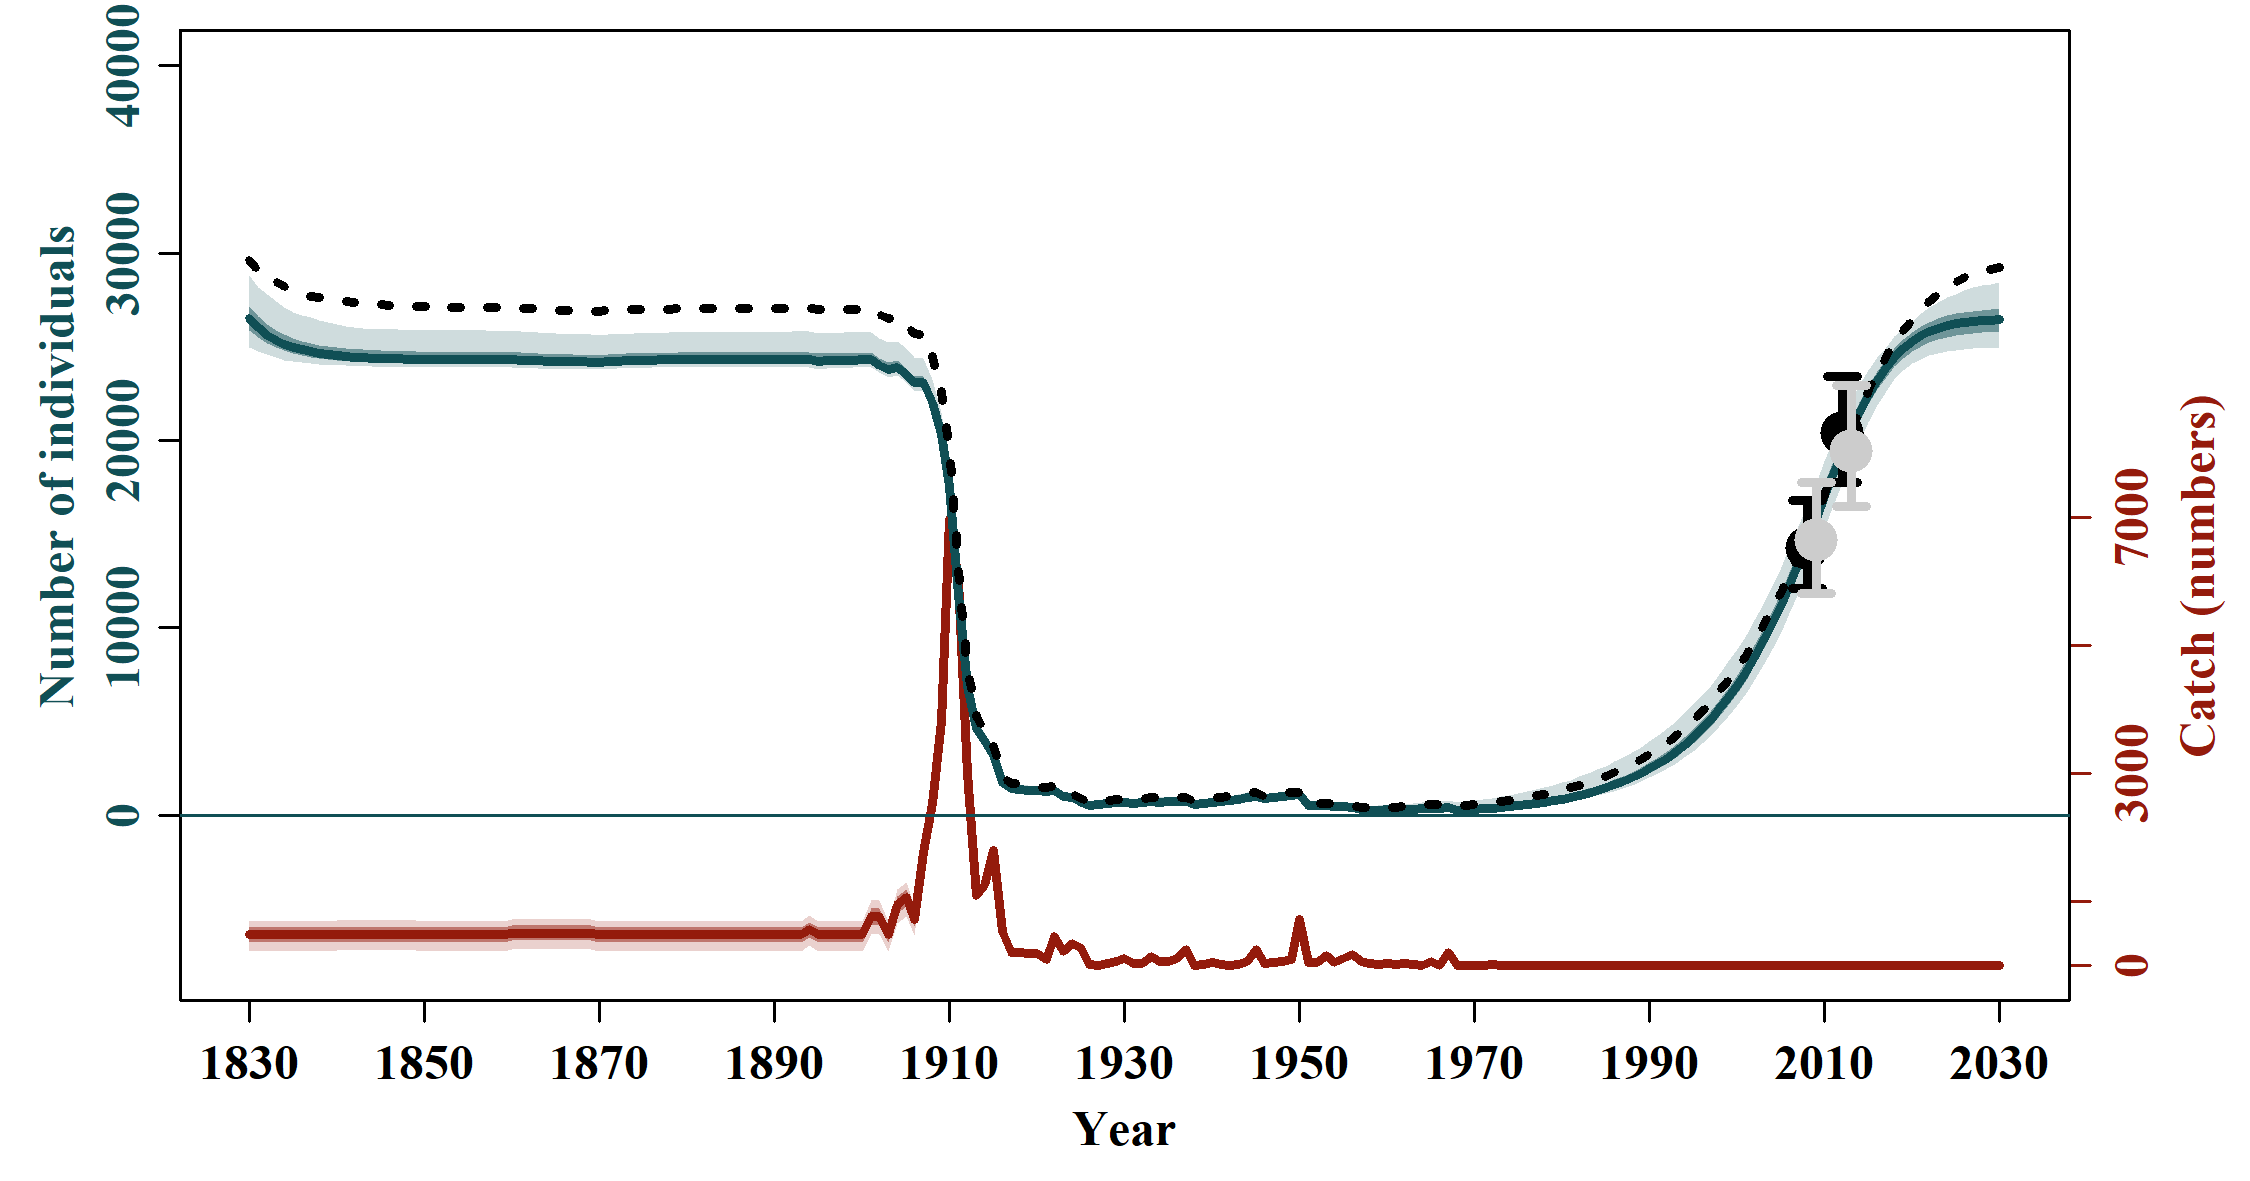

The table this chart was drawn from, first rows:
, N_1830, N_1831, N_1832, N_1833, N_1834, N_1835, N_1836, N_1837, N_1838, N_1839, N_1840, N_1841, N_1842, N_1843, N_1844, N_1845, N_1846, N_1847, N_1848, N_1849, N_1850, N_1851, N_1852
mean, 26585, 26121, 25772, 25506, 25299, 25138, 25010, 24908, 24826, 24761, 24708, 24661, 24622, 24591, 24565, 24544, 24527, 24513, 24502, 24492, 24485, 24483, 24482
median, 26513, 26024, 25636, 25350, 25133, 24968, 24837, 24730, 24646, 24587, 24535, 24492, 24457, 24431, 24402, 24384, 24367, 24356, 24346, 24339, 24334, 24333, 24333
2.5%PI, 24976, 24744, 24575, 24420, 24298, 24206, 24146, 24097, 24055, 24028, 24005, 23985, 23968, 23950, 23930, 23923, 23917, 23907, 23904, 23901, 23898, 23899, 23901
97.5%PI, 28815, 28164, 27776, 27407, 27097, 26844, 26683, 26553, 26419, 26285, 26194, 26113, 26048, 25978, 25951, 25933, 25917, 25905, 25894, 25885, 25878, 25874, 25865
5%PI, 25141, 24874, 24679, 24524, 24425, 24334, 24260, 24207, 24156, 24119, 24083, 24052, 24033, 24007, 23990, 23974, 23964, 23955, 23945, 23944, 23942, 23943, 23941
95%PI, 28245, 27701, 27252, 26968, 26667, 26439, 26279, 26129, 26021, 25942, 25862, 25782, 25716, 25659, 25615, 25576, 25552, 25541, 25531, 25523, 25517, 25516, 25510
min, 24634, 24432, 24286, 24180, 24099, 24033, 23984, 23947, 23919, 23899, 23884, 23867, 23846, 23830, 23818, 23808, 23801, 23795, 23791, 23787, 23785, 23787, 23790
max, 31850, 31287, 30808, 30397, 30042, 29732, 29461, 29222, 29011, 28824, 28657, 28503, 28366, 28242, 28131, 28031, 27983, 27948, 27917, 27890, 27865, 27848, 27833
n, 1000, 1000, 1000, 1000, 1000, 1000, 1000, 1000, 1000, 1000, 1000, 1000, 1000, 1000, 1000, 1000, 1000, 1000, 1000, 1000, 1000, 1000, 1000
